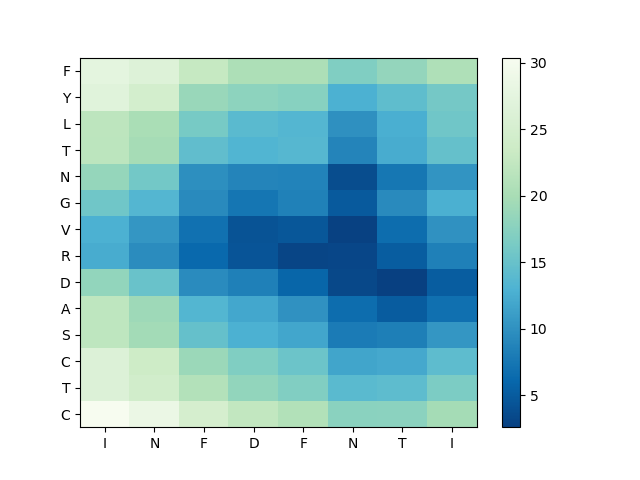

The data file committed next to this chart (first rows):
, I, N, F, D, F, N, T, I
C, 30.4, 28.52, 24.9, 22.38, 20.85, 17.69, 17.7, 19.69
T, 26.21, 24.36, 20.99, 18.25, 17.04, 13.95, 14.25, 16.61
C, 26.17, 23.7, 18.94, 16.89, 15.41, 11.73, 12.06, 14.3
S, 22.1, 19.62, 14.79, 12.83, 11.91, 7.948, 8.356, 10.47
A, 22.1, 19.12, 13.44, 11.98, 10.04, 6.563, 5.049, 6.859
D, 18.33, 15.1, 9.539, 8.368, 5.919, 3.339, 2.602, 5.139
R, 12.41, 9.627, 6.213, 4.432, 3.052, 3.235, 5.142, 8.398
V, 12.85, 10.43, 7.049, 4.232, 4.6, 2.724, 6.522, 10.03
G, 15.63, 13.5, 9.341, 7.487, 8.519, 4.976, 9.354, 12.76
N, 18.51, 15.9, 9.826, 8.8, 8.779, 3.753, 7.584, 10.25
T, 21.85, 19.8, 14.48, 13.33, 13.64, 8.863, 12.41, 14.81
L, 21.95, 20.09, 16.24, 13.95, 13.48, 9.897, 12.6, 15.66
Y, 26.9, 24.73, 18.88, 17.86, 17.45, 12.9, 14.34, 16.02
F, 27.55, 26.4, 22.89, 20.49, 20.45, 16.88, 18.45, 20.64
